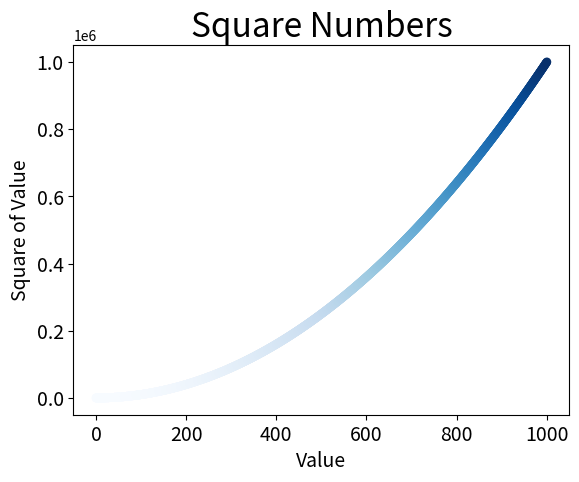

Python code for this plot:
#!/usr/bin/env python
# -*- coding:utf-8 -*-
# @Time    : 2021/5/7 4:58 下午
# [redacted]
# @FileName: scatter_squares4.py
# @IDE     : PyCharm
# @GitHub  : https://github.com/harveymei/

"""
颜色映射（colormap）是一系列颜色，它们从起始颜色渐变到结束颜色。
在可视化中，颜色映射用于突出数据的规律。
"""

import matplotlib.pyplot as plt

x_value = list(range(1001))
y_value = [x**2 for x in x_value]

# https://matplotlib.org/stable/tutorials/colors/colormaps.html
# https://matplotlib.org/stable/gallery/color/colormap_reference.html#sphx-glr-gallery-color-colormap-reference-py
# 参数c设置为y值列表，将y值较小的点显示为浅蓝色，并将y值较大的点显示为深蓝色
# 参数cmap指定映射颜色
plt.scatter(x_value, y_value, c=y_value, cmap=plt.cm.Blues, edgecolors='none', s=40)

plt.title("Square Numbers", fontsize=24)
plt.xlabel("Value", fontsize=14)
plt.ylabel("Square of Value", fontsize=14)

plt.tick_params(axis='both', which='major', labelsize=14)

# plt.show()
# 保存当前图形并剪裁空白区域
# Save the current figure.
# https://matplotlib.org/stable/api/_as_gen/matplotlib.pyplot.savefig.html#matplotlib.pyplot.savefig
# bbox_inches: str or Bbox, default: rcParams["savefig.bbox"] (default: None)
# Bounding box in inches: only the given portion of the figure is saved. If 'tight',
# try to figure out the tight bbox of the figure.
plt.savefig('square_plot.png', bbox_inches='tight')
